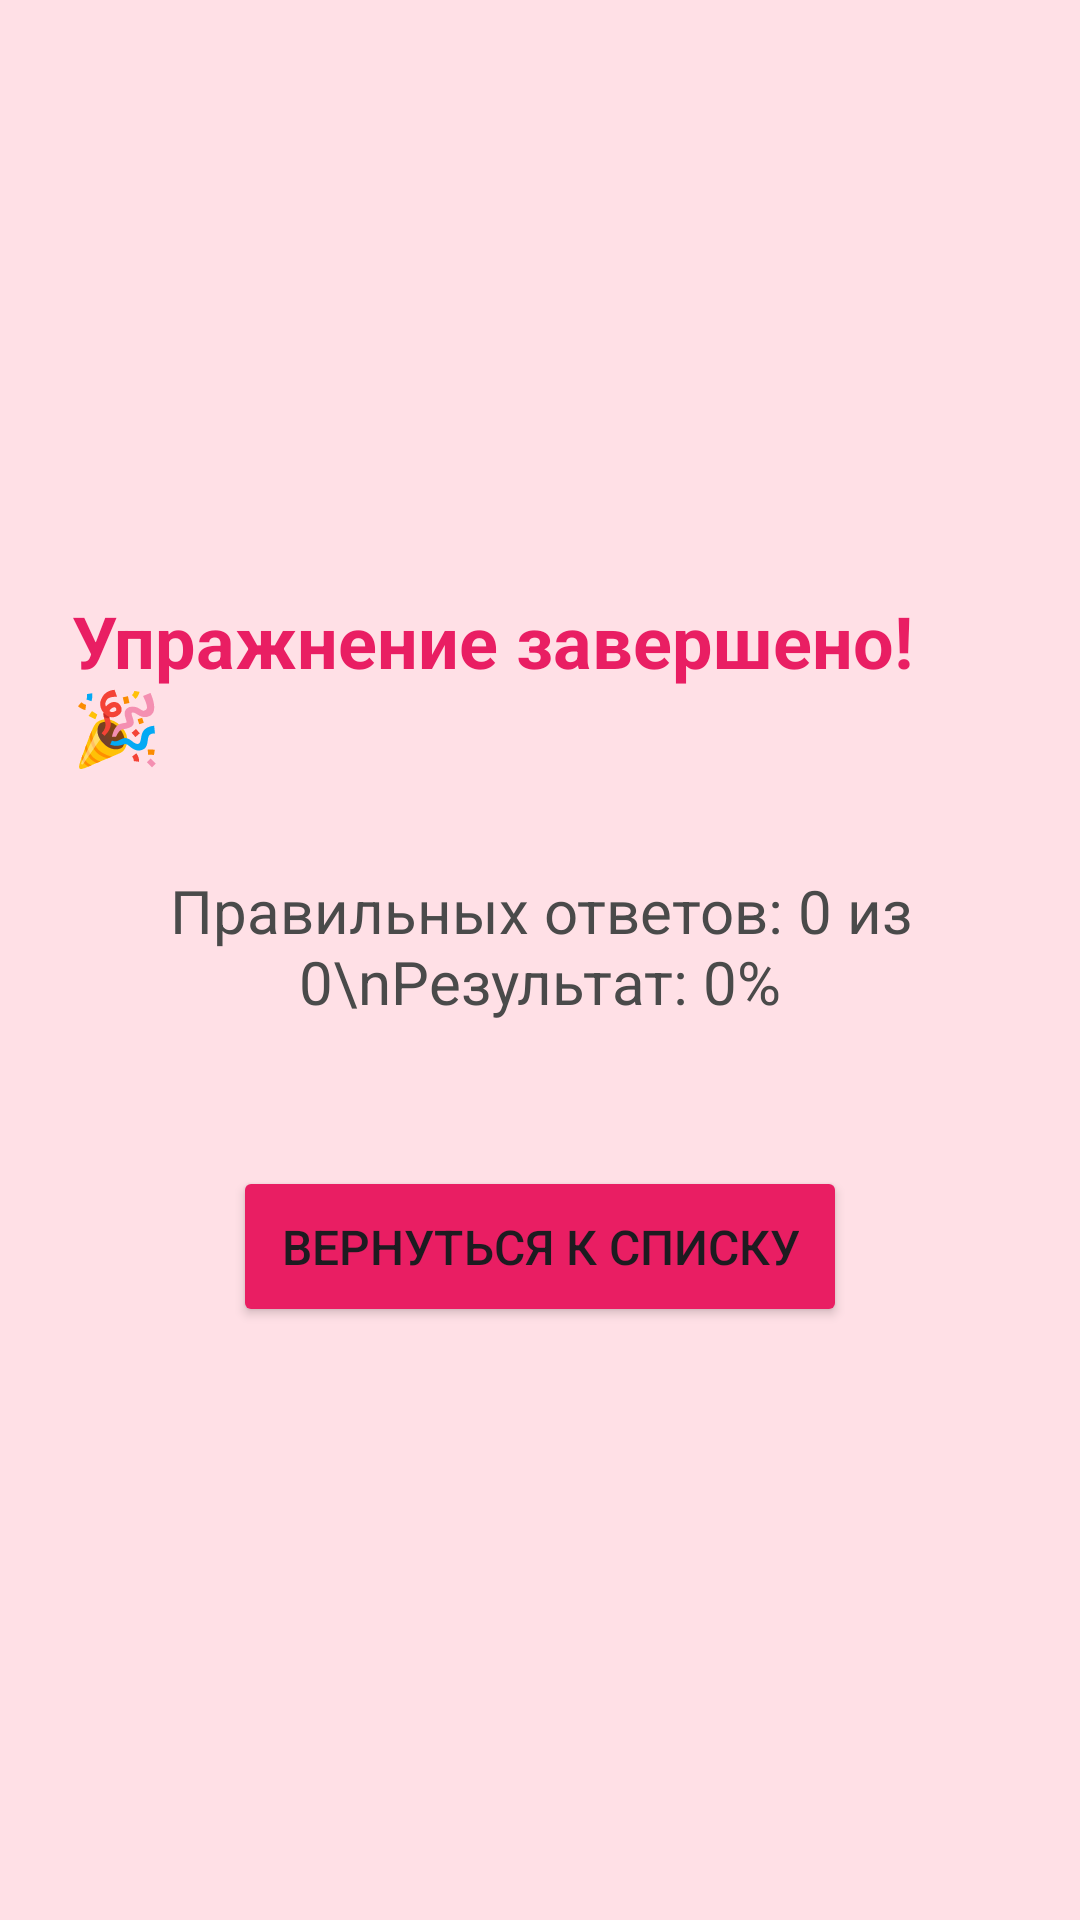

Reconstruct the res/layout file that produces this screen, plus the resources it refers to.
<!-- AndroidManifest.xml: application theme Theme.Japaneseselfstudyguide -->
<!-- res/layout/activity_grammar_exercise_finish.xml -->
<?xml version="1.0" encoding="utf-8"?>
<LinearLayout xmlns:android="http://schemas.android.com/apk/res/android"
    android:layout_width="match_parent"
    android:layout_height="match_parent"
    android:orientation="vertical"
    android:gravity="center"
    android:padding="24dp"
    android:background="@color/pinkBackground">

    <TextView
        android:layout_width="wrap_content"
        android:layout_height="wrap_content"
        android:text="Упражнение завершено! 🎉"
        android:textSize="24sp"
        android:textColor="@color/accentPink"
        android:textStyle="bold"
        android:layout_marginBottom="32dp"/>

    <TextView
        android:id="@+id/resultText"
        android:layout_width="wrap_content"
        android:layout_height="wrap_content"
        android:text="Правильных ответов: 0 из 0\nРезультат: 0%"
        android:textSize="20sp"
        android:textColor="@color/textDark"
        android:gravity="center"
        android:layout_marginBottom="48dp"/>

    <Button
        android:id="@+id/btnBackToList"
        android:layout_width="wrap_content"
        android:layout_height="wrap_content"
        android:text="Вернуться к списку"
        android:textSize="16sp"
        android:padding="16dp"
        android:backgroundTint="@color/accentPink"/>

</LinearLayout>
<!-- resources referenced by this layout -->
<resources>
  <color name="accentPink">#E91E63</color>
  <color name="pinkBackground">#FFE0E6</color>
  <color name="textDark">#4A4A4A</color>
  <style name="Theme.Japaneseselfstudyguide" parent="Base.Theme.Japaneseselfstudyguide" />
  <style name="Base.Theme.Japaneseselfstudyguide" parent="Theme.Material3.DayNight.NoActionBar">
          
          
      </style>
</resources>
